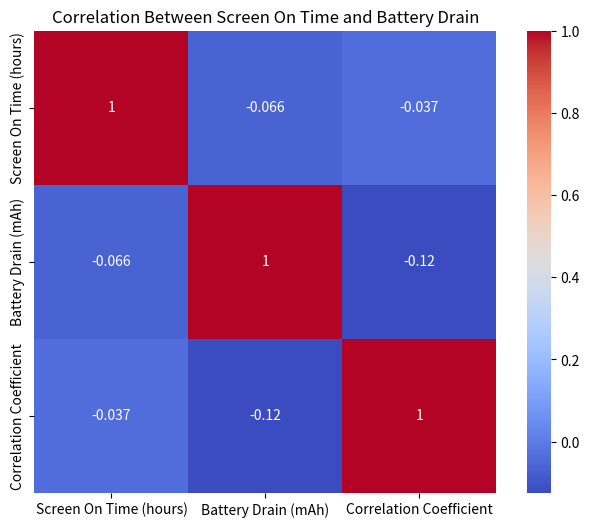
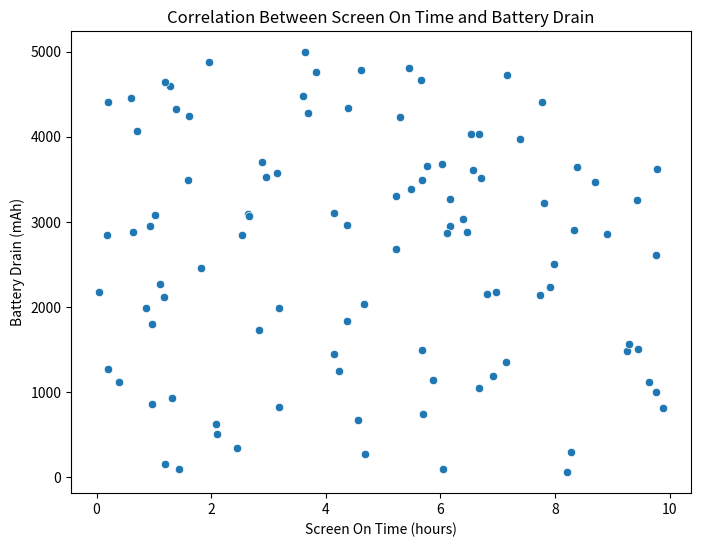
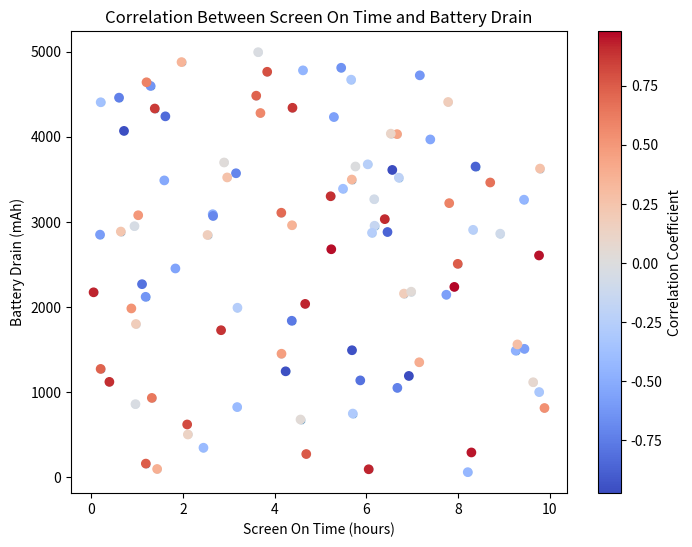

The script that saved these images, in order: (Note: this script raises an exception after producing the figures.)
# Import necessary libraries
import pandas as pd
import numpy as np
import matplotlib.pyplot as plt
import seaborn as sns

# Create a sample dataset
np.random.seed(0)
data = {
    'Screen On Time (hours)': np.random.uniform(0, 10, 100),
    'Battery Drain (mAh)': np.random.uniform(0, 5000, 100),
    'Correlation Coefficient': np.random.uniform(-1, 1, 100)
}

df = pd.DataFrame(data)

# Calculate the correlation coefficient
correlation_coefficient = df['Screen On Time (hours)'].corr(df['Battery Drain (mAh)'])

# Create a heatmap
plt.figure(figsize=(8, 6))
sns.heatmap(df.corr(), annot=True, cmap='coolwarm', square=True)
plt.title('Correlation Between Screen On Time and Battery Drain')
plt.show()

# Plot the correlation between screen on time and battery drain
plt.figure(figsize=(8, 6))
sns.scatterplot(x='Screen On Time (hours)', y='Battery Drain (mAh)', data=df)
plt.title('Correlation Between Screen On Time and Battery Drain')
plt.xlabel('Screen On Time (hours)')
plt.ylabel('Battery Drain (mAh)')
plt.show()

# Plot the correlation heatmap with screen on time on the x-axis
plt.figure(figsize=(8, 6))
sns.scatterplot(x='Screen On Time (hours)', y='Battery Drain (mAh)', data=df)
plt.scatter(df['Screen On Time (hours)'], df['Battery Drain (mAh)'], c=df['Correlation Coefficient'], cmap='coolwarm')
plt.colorbar(label='Correlation Coefficient')
plt.title('Correlation Between Screen On Time and Battery Drain')
plt.xlabel('Screen On Time (hours)')
plt.ylabel('Battery Drain (mAh)')
plt.show()
plt.savefig('png_files/plot_5fa57635.png')